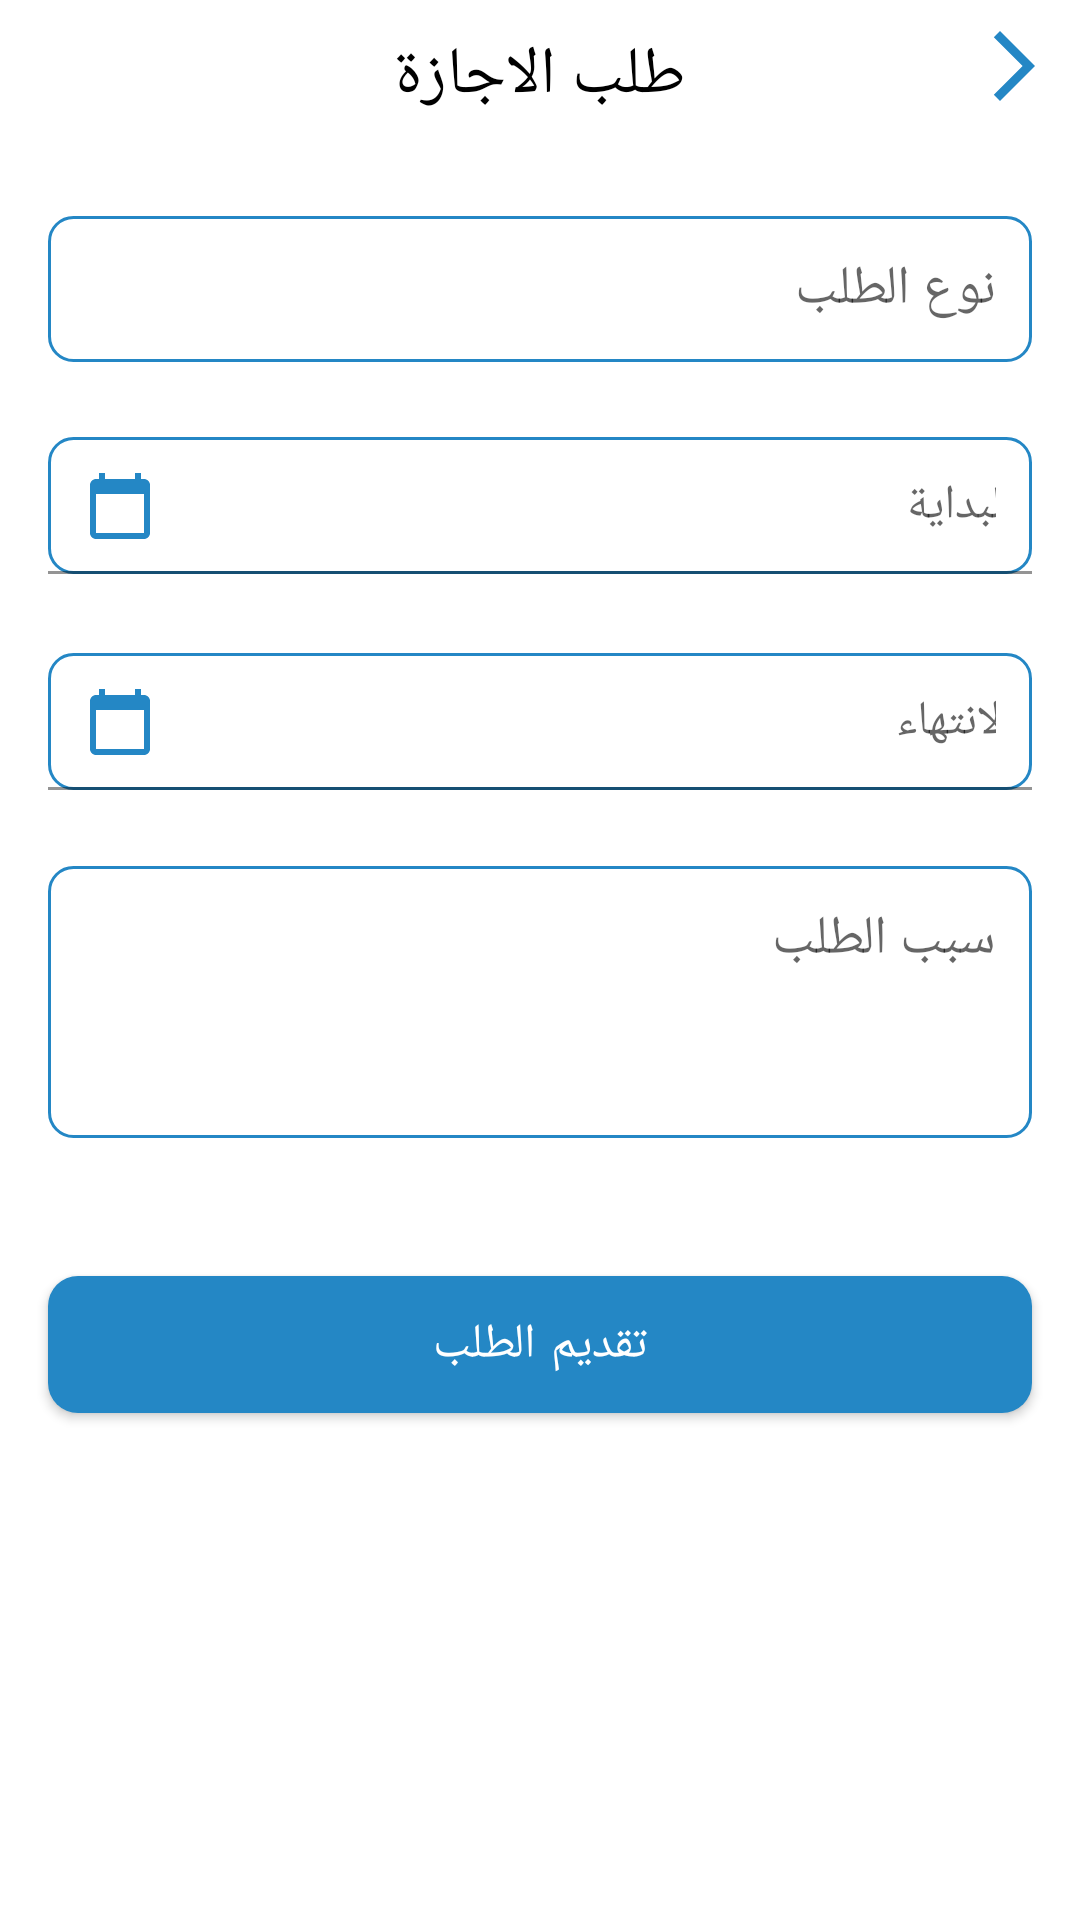

Here is an Android app screen rendered from its layout file. Give the layout XML and the strings, colors and styles it references.
<!-- AndroidManifest.xml: application theme Theme.DwamyAdmin -->
<!-- res/layout/fragment_vacation_request.xml -->
<?xml version="1.0" encoding="utf-8"?>
<androidx.constraintlayout.widget.ConstraintLayout
    xmlns:android="http://schemas.android.com/apk/res/android"
    android:layout_width="match_parent"
    android:layout_height="match_parent"
    android:background="@color/white"
    xmlns:app="http://schemas.android.com/apk/res-auto">

    <androidx.constraintlayout.widget.ConstraintLayout
        android:id="@+id/toolBarContainer"
        android:layout_width="match_parent"
        android:layout_height="wrap_content"
        app:layout_constraintStart_toStartOf="parent"
        app:layout_constraintTop_toTopOf="parent"
        app:layout_constraintEnd_toEndOf="parent">
        <TextView
            android:layout_width="0dp"
            android:layout_height="wrap_content"
            app:layout_constraintTop_toTopOf="@+id/vacationBackBtn"
            app:layout_constraintBottom_toBottomOf="@+id/vacationBackBtn"
            app:layout_constraintStart_toStartOf="parent"
            app:layout_constraintEnd_toEndOf="parent"
            android:text="طلب الاجازة"
            android:gravity="center"
            android:textSize="22sp"
            android:textColor="@color/black"
            android:layout_marginTop="6dp" />

        <ImageView
            android:id="@+id/vacationBackBtn"
            android:layout_width="28dp"
            android:layout_height="28dp"
            app:layout_constraintEnd_toEndOf="parent"
            app:layout_constraintTop_toTopOf="parent"
            android:src="@drawable/ic_arrow_back_primary"
            android:layout_marginEnd="8dp"
            android:layout_marginTop="8dp"/>

    </androidx.constraintlayout.widget.ConstraintLayout>

    <com.google.android.material.textfield.TextInputEditText
        android:id="@+id/requestTypeEt"
        android:layout_width="match_parent"
        android:layout_height="wrap_content"
        android:hint="نوع الطلب"
        android:inputType="text"
        android:padding="12dp"
        android:background="@drawable/et_bg"
        android:layout_marginTop="32dp"
        android:layout_marginHorizontal="16dp"
        app:layout_constraintStart_toStartOf="parent"
        app:layout_constraintEnd_toEndOf="parent"
        app:layout_constraintTop_toBottomOf="@+id/toolBarContainer" />

    <com.google.android.material.textfield.TextInputLayout
        android:id="@+id/startDateInputLayout"
        android:layout_width="match_parent"
        android:layout_height="wrap_content"
        android:layout_marginTop="24dp"
        android:layout_marginHorizontal="16dp"
        app:hintEnabled="false"
        app:layout_constraintStart_toStartOf="parent"
        app:layout_constraintEnd_toEndOf="parent"
        app:layout_constraintTop_toBottomOf="@+id/requestTypeEt"
        android:textColorHint="@color/gray"
        app:startIconDrawable="@drawable/ic_calendar"
        app:startIconTint="@color/primary">

        <com.google.android.material.textfield.TextInputEditText
            android:id="@+id/startDate"
            android:layout_width="match_parent"
            android:layout_height="wrap_content"
            android:hint="تاريخ البداية"
            android:gravity="start"
            android:padding="12dp"
            android:background="@drawable/et_bg"
            android:focusable="false"
            android:cursorVisible="false"
            android:inputType="none"  />
    </com.google.android.material.textfield.TextInputLayout>

    <com.google.android.material.textfield.TextInputLayout
        android:id="@+id/EndDateEtInputLayout"
        android:layout_width="match_parent"
        android:layout_height="wrap_content"
        android:layout_marginTop="24dp"
        android:layout_marginHorizontal="16dp"
        app:layout_constraintStart_toStartOf="parent"
        app:layout_constraintEnd_toEndOf="parent"
        app:layout_constraintTop_toBottomOf="@+id/startDateInputLayout"
        app:hintEnabled="false"
        android:textColorHint="@color/gray"
        app:startIconDrawable="@drawable/ic_calendar"
        app:startIconTint="@color/primary">

        <com.google.android.material.textfield.TextInputEditText
            android:id="@+id/EndDateEt"
            android:layout_width="match_parent"
            android:layout_height="wrap_content"
            android:hint="تاريخ الانتهاء"
            android:gravity="start"
            android:padding="12dp"
            android:background="@drawable/et_bg"
            android:focusable="false"
            android:cursorVisible="false"
            android:inputType="none"  />
    </com.google.android.material.textfield.TextInputLayout>

    <com.google.android.material.textfield.TextInputEditText
        android:id="@+id/requestReasonEt"
        android:layout_width="match_parent"
        android:layout_height="wrap_content"
        android:hint="سبب الطلب"
        android:gravity="start"
        android:padding="12dp"
        android:maxLines="3"
        android:lines="3"
        android:inputType="textMultiLine"
        android:scrollHorizontally="false"
        android:breakStrategy="high_quality"
        android:background="@drawable/et_bg"
        android:layout_marginTop="24dp"
        android:layout_marginHorizontal="16dp"
        app:layout_constraintStart_toStartOf="parent"
        app:layout_constraintEnd_toEndOf="parent"
        app:layout_constraintTop_toBottomOf="@+id/EndDateEtInputLayout"/>

    <com.google.android.material.button.MaterialButton
        android:id="@+id/requestButton"
        android:layout_width="match_parent"
        android:layout_height="wrap_content"
        android:text="تقديم الطلب"
        android:textSize="16sp"
        android:textColor="@color/white"
        android:padding="12dp"
        android:layout_marginTop="40dp"
        android:layout_marginHorizontal="16dp"
        app:cornerRadius="10dp"
        app:backgroundTint="@color/primary"
        app:layout_constraintEnd_toEndOf="parent"
        app:layout_constraintStart_toStartOf="parent"
        app:layout_constraintTop_toBottomOf="@+id/requestReasonEt"/>

</androidx.constraintlayout.widget.ConstraintLayout>
<!-- resources referenced by this layout -->
<resources>
  <color name="black">#FF000000</color>
  <color name="gray">#999999</color>
  <color name="primary">#2487C5</color>
  <color name="white">#FFFFFFFF</color>
  <!-- drawable et_bg (drawable) -->
  <shape xmlns:android="http://schemas.android.com/apk/res/android">
      <solid android:color="@android:color/transparent"/>
      <stroke
          android:width="1dp"
          android:color="@color/primary"/>
      <corners android:radius="8dp"/>
  </shape>
  <!-- drawable ic_arrow_back_primary (drawable) -->
  <vector xmlns:android="http://schemas.android.com/apk/res/android" android:autoMirrored="true" android:height="24dp" android:tint="@color/primary" android:viewportHeight="24" android:viewportWidth="24" android:width="24dp">
        
      <path android:fillColor="@color/primary" android:pathData="M6.23,20.23l1.77,1.77l10,-10l-10,-10l-1.77,1.77l8.23,8.23z"/>
      
  </vector>
  <!-- drawable ic_calendar (drawable) -->
  <vector xmlns:android="http://schemas.android.com/apk/res/android" android:height="24dp" android:tint="@color/primary" android:viewportHeight="24" android:viewportWidth="24" android:width="24dp">
        
      <path android:fillColor="@android:color/white" android:pathData="M20,3h-1L19,1h-2v2L7,3L7,1L5,1v2L4,3c-1.1,0 -2,0.9 -2,2v16c0,1.1 0.9,2 2,2h16c1.1,0 2,-0.9 2,-2L22,5c0,-1.1 -0.9,-2 -2,-2zM20,21L4,21L4,8h16v13z"/>
      
  </vector>
  <style name="Theme.DwamyAdmin" parent="Base.Theme.DwamyAdmin" />
  <style name="Base.Theme.DwamyAdmin" parent="Theme.Material3.DayNight.NoActionBar">
          <item name="android:statusBarColor">@android:color/white</item>
          <item name="android:windowLightStatusBar">true</item>
          <item name="android:windowSplashScreenAnimatedIcon">@android:color/transparent</item>
          <item name="android:windowSplashScreenAnimationDuration">0</item>
      </style>
</resources>
